8-way image classification set "AIFactory_FruitQC" from GitHub (yuri0329/AIFactory_FruitQC); label vocabulary: apple fuji, mandarine hallabong, mandarine onjumilgam, pear chuhwang, pear singo, persimmon bansi, persimmon booyu, persimmon daebong.

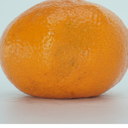
Label: mandarine onjumilgam

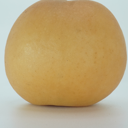
Label: pear chuhwang

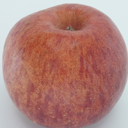
Label: apple fuji

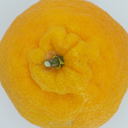
Label: mandarine hallabong

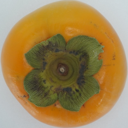
Label: persimmon booyu

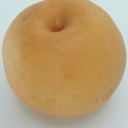
Label: pear singo
